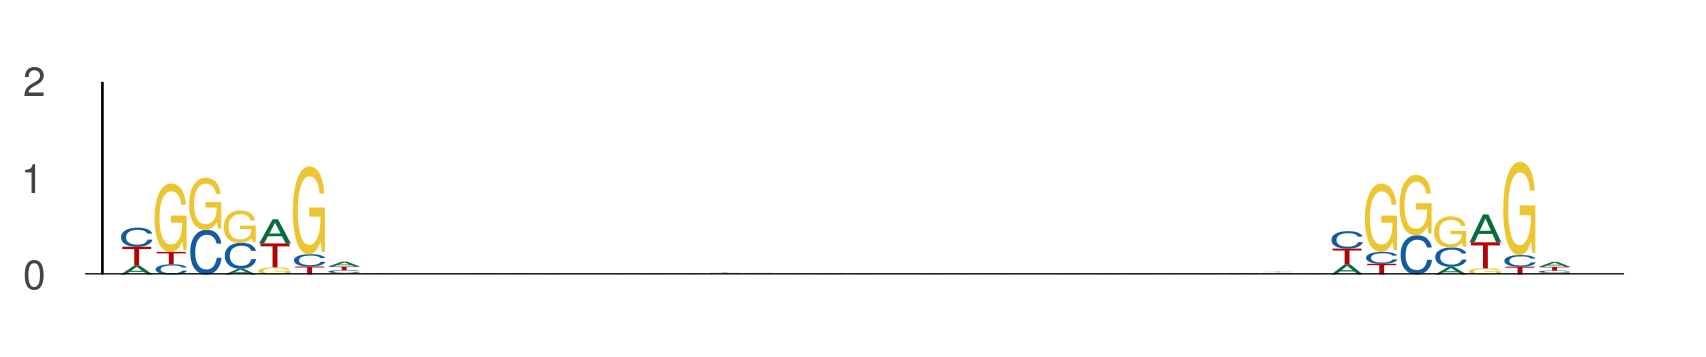

The table this chart was drawn from, first rows:
seq_index, start_position, end_position, is_reversed_complement
1089, 95, 102, 0
1089, 130, 137, 0
435, 40, 47, 0
435, 75, 82, 0
3088, 119, 126, 0
3088, 154, 161, 0
5400, 21, 28, 0
5400, 56, 63, 0
8297, 44, 51, 0
8297, 79, 86, 0
5304, 78, 85, 0
5304, 113, 120, 0
12773, 13, 20, 0
12773, 48, 55, 0
4017, 74, 81, 0
4017, 109, 116, 0
10315, 51, 58, 0
10315, 86, 93, 0
10315, 23, 30, 0
10315, 58, 65, 0
10141, 39, 46, 0
10141, 74, 81, 0
12850, 43, 50, 0
12850, 78, 85, 0
7534, 5, 12, 0
7534, 40, 47, 0
11253, 119, 126, 0
11253, 154, 161, 0
5043, 93, 100, 0
5043, 128, 135, 0
6894, 63, 70, 0
6894, 98, 105, 0
9898, 39, 46, 0
9898, 74, 81, 0
3080, 99, 106, 0
3080, 134, 141, 0
9411, 36, 43, 0
9411, 71, 78, 0
2754, 34, 41, 0
2754, 69, 76, 0
12328, 19, 26, 0
12328, 54, 61, 0
13908, 120, 127, 0
13908, 155, 162, 0
13908, 14, 21, 0
13908, 49, 56, 0
8723, 37, 44, 0
8723, 72, 79, 0
6572, 47, 54, 0
6572, 82, 89, 0
6572, 86, 93, 0
6572, 121, 128, 0
9635, 105, 112, 0
9635, 140, 147, 0
9805, 74, 81, 0
9805, 109, 116, 0
197, 5, 12, 0
197, 40, 47, 0
2674, 76, 83, 0
2674, 111, 118, 0
... 728 more rows
